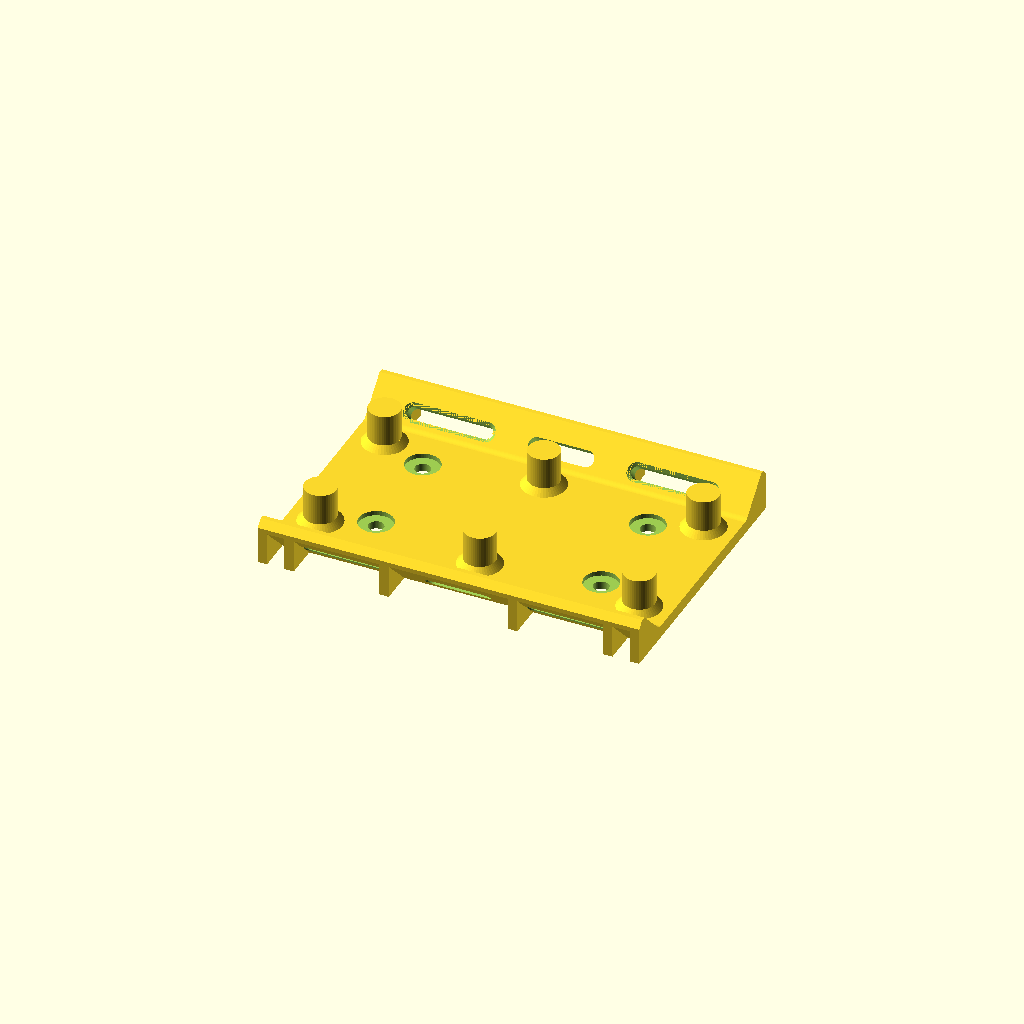
Cell 1 — every parameter at its default value.
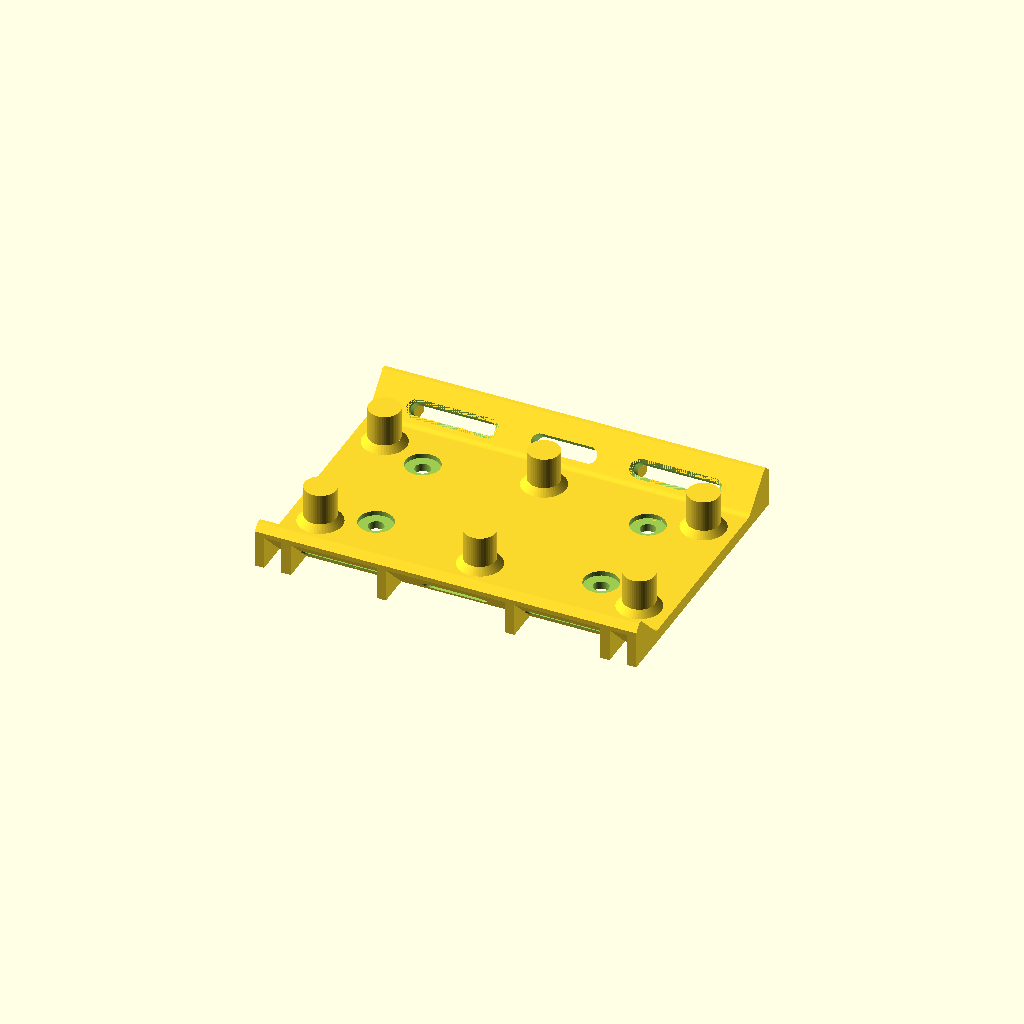
Cell 2: the same model with side_clr = 4.
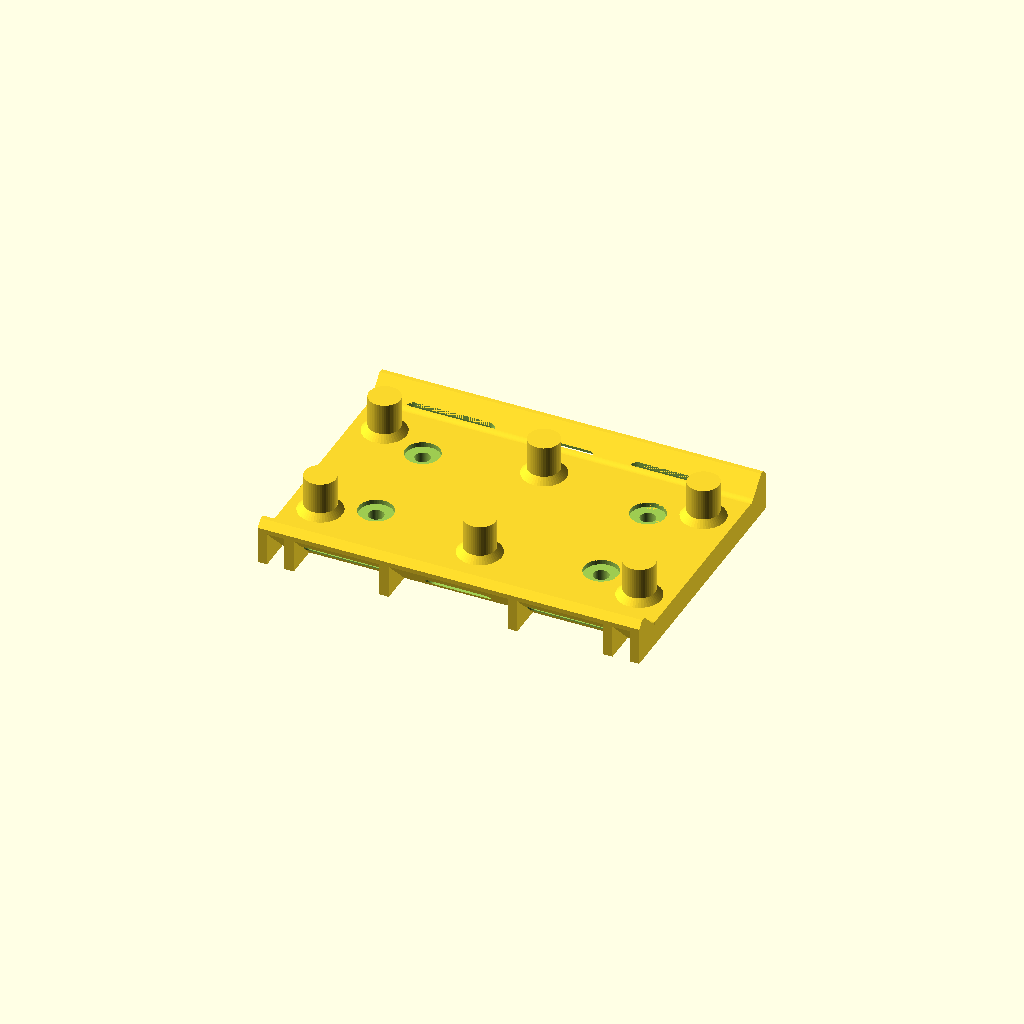
Cell 3: the same model with t = 8.
One fixed orthographic camera (rotation 55°, 0°, 25°; colour scheme Cornfield) for every cell.
The OpenSCAD source (lenovo-charger-bracket/bracket.scad):
// Under-desk bracket for Lenovo Legion Slim 140W charger (GX21M50625, 122 x 62 x 26.5 mm)
// Prints desk-side down (z = 0 is the desk face), no supports. Material: ASA (PETG only if the
// charger case measures below ~50 °C under load; see analysis/README.md).
//
// Thermal design: the charger's large top face is its best-cooling face. A 3 mm gap under a
// plate is pure conduction (Ra << 1708) and traps it, so the charger stands on six posts with
// a 12 mm open gap: warm air can rise off that face and escape on all four sides.
//
// Strap-zone design:
//  - Each strap slot is centered between the center vent and the lip end, so the
//    solid ligament is equal on both sides of the slot (see `lig`).
//  - Slots are stadium-shaped (full-radius ends): no sharp corners to start cracks
//    or chafe the strap.
//  - No openings between a slot and the lip end.
//  - The strip between each slot and the lip tip carries both strap legs; it is sized
//    so a 130 N strap (strong 1" hook-and-loop) breaks before the bracket does.
//  - Lips are thicker than the plate, filleted at the root, and triangular gussets on the desk side brace
//    each lip root on both sides of every slot. The gussets sit on the print bed,
//    so they need no supports, and they bear against the desk once mounted.

// ---- Charger / plate ----
brick_l = 122;  brick_w = 62;
side_clr = 2;               // clearance per long side
t = 4;                      // plate thickness
end_clr = 0;                // extra plate length past each charger end
L   = brick_l + 2*end_clr;  // plate length (122)
Wp  = brick_w + 2*side_clr; // flat plate width (66)

// ---- Side lips ----
Ls    = 16;  ang = 45;      // lip width, angle away from desk
lip_t = 5;                  // lip thickness
root_r = 3;                 // fillet radius, inside corner where lip meets plate (charger side)
edge_c = 1;                 // chamfer on strap-bearing edges that print cleanly
edge_c_under = 0.3;         // desk-side slot mouth: kept small so its downward ledge (~0.42 mm) is under one line width

// ---- Center lip vent (oval) ----
vent_d = 5;  vent_x = 8;    // two d=vent_d circles at ±vent_x, hulled
vent_end = vent_x + vent_d/2;

// ---- Strap slots (1" straps) ----
strap_w   = 25.4;           // strap width
strap_clr = 2;              // total extra slot length (1 mm per side)
slot_gap  = 4;              // slot width (strap thickness room)
slot_len  = strap_w + strap_clr;
slot_off  = 4;              // slot edge distance from lip root; the rest of the lip is the tip strip
tip_lig   = Ls - slot_off - slot_gap;  // strip between slot and lip tip: carries both strap legs
strap_x   = (vent_end + L/2) / 2;          // slot center: equal ligaments both sides
lig       = strap_x - slot_len/2 - vent_end; // solid lip each side of a slot

// ---- Lip gussets (desk side) ----
gusset_t = 3;               // thickness along x
// one gusset hugging each end of each slot, plus one at each lip end
gusset_x = [ for (sx = [-1, 1]) for (x = [strap_x - slot_len/2 - gusset_t/2,
                                          strap_x + slot_len/2 + gusset_t/2,
                                          L/2 - gusset_t/2]) sx*x ];

// ---- Screw holes (#8) ----
// "counterbore": flat seat for a pan/truss/washer-head screw (recommended: no wedge load on the
// plastic, slower clamp-load loss when warm). "countersink": 82° seat for flat-head screws.
head_style = "counterbore";
screw_d = 4.9;              // #8 = 4.17 mm; FDM holes print ~0.2-0.3 mm small, so 4.9 lands ~4.6-4.7
cb_d = 11;  cb_depth = 1.5;          // fits #8 pan head + #8 washer, or #8 truss head
head_d = 9; cs_angle = 82;           // countersink option
cs_h    = (head_d - screw_d) / 2 / tan(cs_angle/2);
seat_d  = head_style == "counterbore" ? cb_d : head_d;
hole_x  = 36;  hole_y = 16; // under the charger, clear of the posts

// ---- Charger standoff ----
// "posts" (recommended): open gap, air escapes on all sides.
// "ribs": original lengthwise ribs (channels open only at the ends).
standoff = "posts";
gap_h  = 12;                // post height = air gap under the charger
post_d = 10;  post_base = 2; // post diameter; flared base (fillet stand-in) height/width
post_x = [-(brick_l/2 - 10), 0, brick_l/2 - 10];
post_y = [-(brick_w/2 - 9), brick_w/2 - 9];
rib_h = 3;  rib_w = 3;  rib_len = 110;
rib_y = [-24, -8, 8, 24];
stand_h = standoff == "posts" ? gap_h : rib_h;   // charger rests at z = t + stand_h

assert(lig >= 8, "strap ligament too thin");
assert(slot_off >= 4 && tip_lig >= 8, "strap slot edge material too thin (see analysis/structural_check.py)");
assert(head_style != "countersink" || t - cs_h >= 1, "countersink leaves < 1 mm of straight bore");
assert(head_style != "counterbore" || t - cb_depth >= 2.5, "counterbore leaves < 2.5 mm under the head");
assert(standoff != "ribs" || rib_y[3] - rib_y[2] - rib_w >= seat_d + 1, "screw seat doesn't fit between ribs");
assert(standoff != "ribs" || abs(hole_y - (rib_y[2] + rib_y[3])/2) < 0.01, "set hole_y to the channel center for ribs");
assert(standoff != "posts" || min([for (px = post_x, py = post_y)
         norm([hole_x - abs(px), hole_y - abs(py)])]) >= post_d/2 + post_base + seat_d/2 + 1,
       "screw seat too close to a post");
assert(standoff != "posts" || gap_h >= 10, "gap below ~10 mm stays conduction-only (Ra < 1708)");
assert(lip_t*cos(ang) < t, "lip inner face must meet the plate top for the root fillet");

$fn = 48;

module stadium(len, w, h) {   // slot with full-radius ends, centered in x/y, z from 0..h
  hull() for (sx = [-1, 1]) translate([sx*(len - w)/2, 0, 0]) cylinder(d=w, h=h);
}

// Fillet in the 135° inside corner between the plate top and the lip's inner face.
module root_fillet() {
  p0  = [Wp/2 - lip_t*sin(ang), lip_t*cos(ang)];          // inner face, at the lip root
  c   = [p0[0] + (t - p0[1]) / tan(ang), t];              // corner on the plate top
  tl  = root_r * tan((180 - (180 - ang)) / 2);            // tangent length = R*tan(ang/2)
  t1  = [c[0] - tl, t];                                   // tangent point on plate
  t2  = [c[0] + tl*cos(ang), t + tl*sin(ang)];            // tangent point on lip face
  ctr = [t1[0], t + root_r];                              // fillet arc center
  translate([-L/2, 0, 0]) rotate([90, 0, 90]) linear_extrude(L)
    difference() {
      polygon([t1, c - [0, 0.01], t2, ctr]);
      translate(ctr) circle(r=root_r, $fn=64);
    }
}

// Slot through the lip with chamfered mouths so the strap doesn't run over sharp edges.
module strap_slot() {
  translate([0, 0, -1]) stadium(slot_len, slot_gap, lip_t + 2);
  hull() {                                          // inner (charger-side) mouth
    translate([0, 0, lip_t - edge_c]) stadium(slot_len, slot_gap, 0.01);
    translate([0, 0, lip_t]) stadium(slot_len + 2*edge_c, slot_gap + 2*edge_c, 0.01);
  }
  hull() {                                          // outer (desk-side) mouth
    translate([0, 0, edge_c_under]) stadium(slot_len, slot_gap, 0.01);
    translate([0, 0, -0.01]) stadium(slot_len + 2*edge_c_under, slot_gap + 2*edge_c_under, 0.01);
  }
}

module lip() {
  translate([0, Wp/2, 0]) rotate([ang, 0, 0])
  difference() {
    // lip cross-section with the tip edges chamfered (the strap wraps around the tip)
    translate([-L/2, 0, 0]) rotate([90, 0, 90]) linear_extrude(L)
      polygon([[0, 0], [Ls - edge_c, 0], [Ls, edge_c], [Ls, lip_t - edge_c], [Ls - edge_c, lip_t], [0, lip_t]]);
    for (sx = [-1, 1])
      translate([sx*strap_x, slot_off + slot_gap/2, 0]) strap_slot();
    translate([0, slot_off + slot_gap/2, -1]) stadium(2*vent_x + vent_d, vent_d, lip_t + 2);
  }
  root_fillet();
  // gussets: triangle in the y-z plane under the lip, flat on the desk plane
  yt = Wp/2 + (Ls - 1)*cos(ang);
  zt = (Ls - 1)*sin(ang);
  for (x = gusset_x)
    translate([x - gusset_t/2, 0, 0]) rotate([90, 0, 90])
      linear_extrude(gusset_t)
        polygon([[Wp/2 - 1, 0], [yt, 0], [yt, zt + 0.5], [Wp/2 - 1, 0.5]]);
}

difference() {
  union() {
    translate([-L/2, -Wp/2, 0]) cube([L, Wp, t]);
    if (standoff == "ribs")
      for (y = rib_y)
        translate([-rib_len/2, y - rib_w/2, t]) cube([rib_len, rib_w, rib_h]);
    else
      for (px = post_x, py = post_y) translate([px, py, t - 0.01]) {
        cylinder(d=post_d, h=gap_h + 0.01);
        cylinder(d1=post_d + 2*post_base, d2=post_d, h=post_base);
      }
    lip();
    mirror([0, 1, 0]) lip();
  }
  for (sx = [-1, 1], sy = [-1, 1])
    translate([sx*hole_x, sy*hole_y, 0]) {
      translate([0, 0, -1]) cylinder(d=screw_d, h=t + 2);
      if (head_style == "countersink")
        translate([0, 0, t - cs_h]) cylinder(d1=screw_d, d2=head_d, h=cs_h + 0.01);
      else
        translate([0, 0, t - cb_depth]) cylinder(d=cb_d, h=cb_depth + 0.01);
    }
}

echo(strap_x = strap_x, ligament_each_side = lig, tip_strip = tip_lig, head_style = head_style,
     standoff = standoff, charger_rests_at = t + stand_h);
Customizer parameters (derived from the source; name, type, default, range or options):
side_clr: number, default 2
t: number, default 4
end_clr: number, default 0
lip_t: number, default 5
root_r: number, default 3
edge_c: number, default 1
edge_c_under: number, default 0.3
strap_w: number, default 25.4
strap_clr: number, default 2
slot_gap: number, default 4
slot_off: number, default 4
gusset_t: number, default 3
head_style: string, default "counterbore"
screw_d: number, default 4.9
standoff: string, default "posts"
gap_h: number, default 12
rib_y: vector, default [-24, -8, 8, 24]
